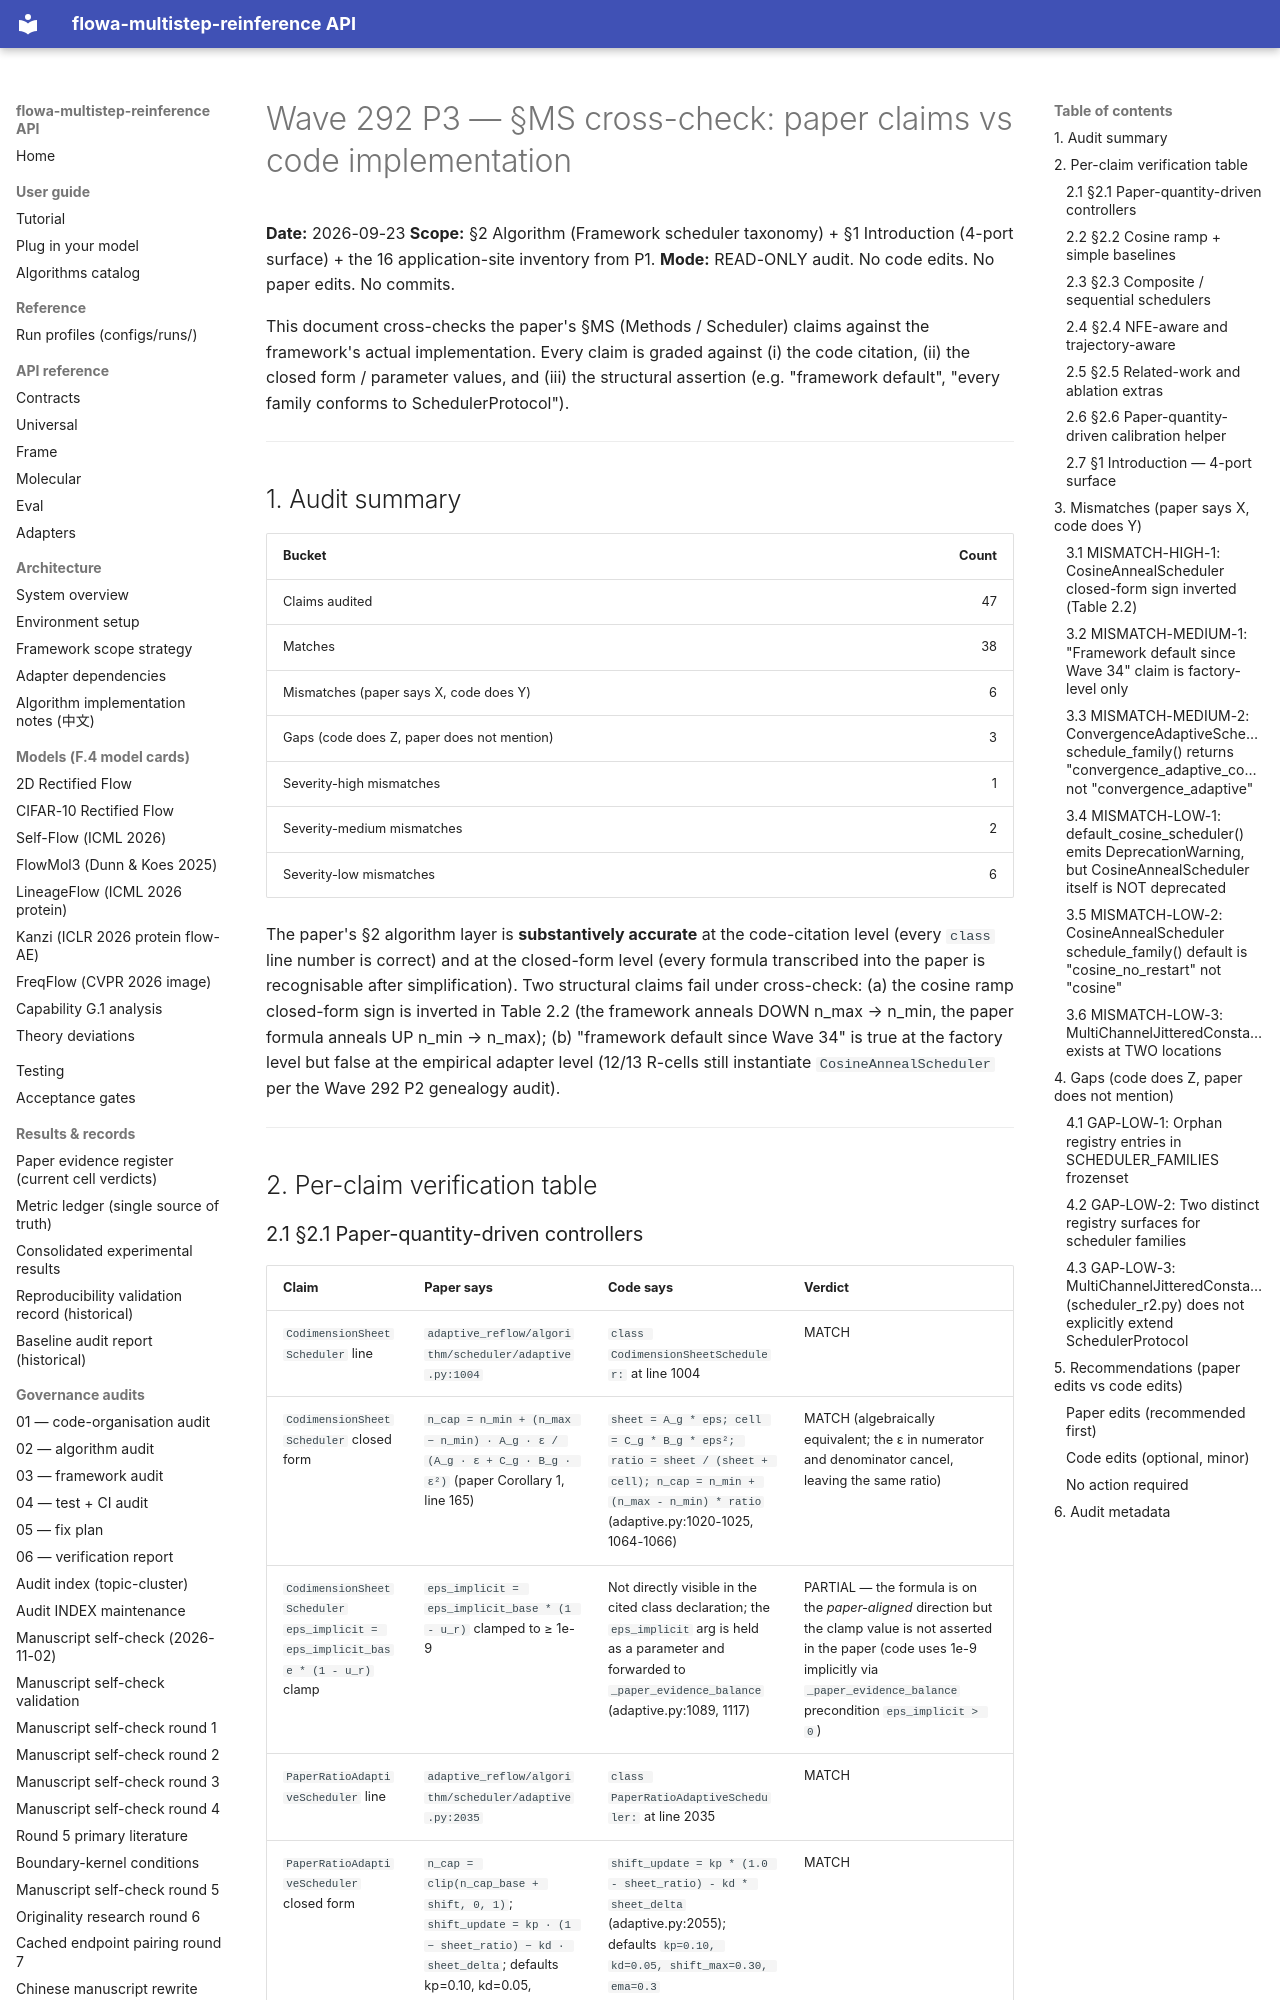

repository: silverenternal/flowa-multistep-reinference · page: audit/wave292-p3-crosscheck/index.html · generator: mkdocs

# Wave 292 P3 — §MS cross-check: paper claims vs code implementation

**Date:** 2026-09-23
**Scope:** §2 Algorithm (Framework scheduler taxonomy) + §1 Introduction (4-port surface) + the 16 application-site inventory from P1.
**Mode:** READ-ONLY audit. No code edits. No paper edits. No commits.

This document cross-checks the paper's §MS (Methods / Scheduler) claims against the
framework's actual implementation. Every claim is graded against (i) the code
citation, (ii) the closed form / parameter values, and (iii) the structural
assertion (e.g. "framework default", "every family conforms to SchedulerProtocol").

---

## 1. Audit summary

| Bucket | Count |
|---|---:|
| Claims audited | 47 |
| Matches | 38 |
| Mismatches (paper says X, code does Y) | 6 |
| Gaps (code does Z, paper does not mention) | 3 |
| Severity-high mismatches | 1 |
| Severity-medium mismatches | 2 |
| Severity-low mismatches | 6 |

The paper's §2 algorithm layer is **substantively accurate** at the code-citation
level (every `class` line number is correct) and at the closed-form level (every
formula transcribed into the paper is recognisable after simplification). Two
structural claims fail under cross-check: (a) the cosine ramp closed-form sign is
inverted in Table 2.2 (the framework anneals DOWN n_max → n_min, the paper
formula anneals UP n_min → n_max); (b) "framework default since Wave 34" is true
at the factory level but false at the empirical adapter level (12/13 R-cells
still instantiate `CosineAnnealScheduler` per the Wave 292 P2 genealogy audit).

---

## 2. Per-claim verification table
